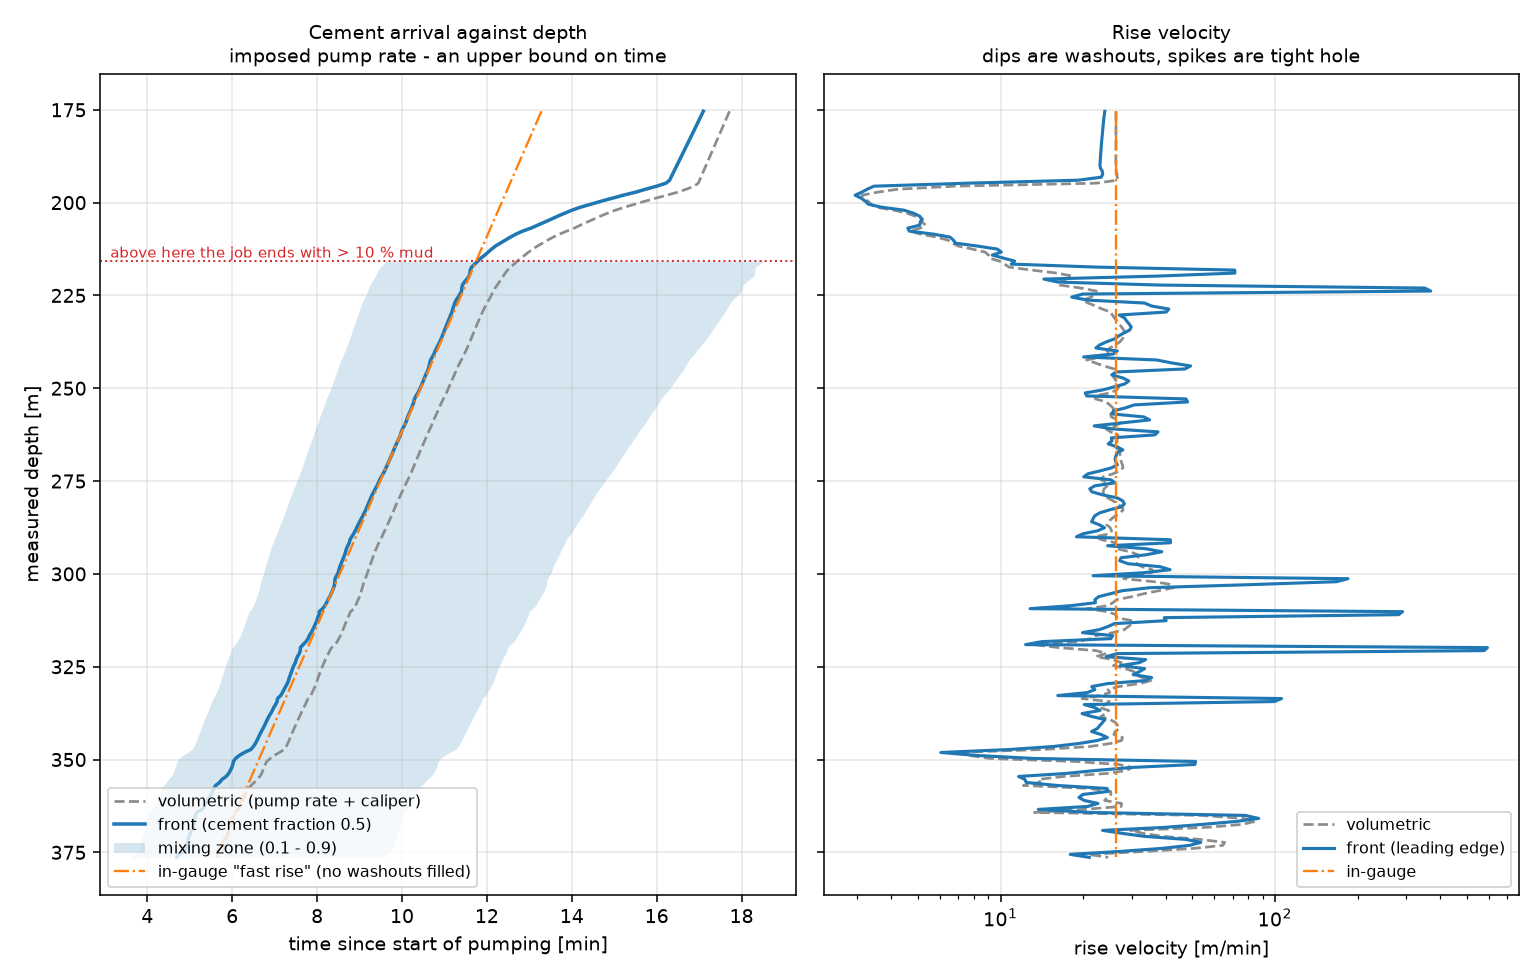

The table this chart was drawn from, first rows:
depth_m, arrival_f0.1_s, arrival_f0.5_s, arrival_f0.9_s, arrival_volumetric_s, arrival_in_gauge_s, front_envelope_s, front_rise_velocity_m_per_min
175.4, 838, 1026, nan, 1063, 797.1, 1026, 23.97
176.2, 836.4, 1024, nan, 1061, 795.3, 1024, 23.89
177, 834.9, 1022, nan, 1059, 793.4, 1022, 23.79
177.8, 833.4, 1020, nan, 1057, 791.6, 1020, 23.73
178.6, 831.8, 1018, nan, 1056, 789.7, 1018, 23.67
179.4, 830.3, 1016, nan, 1054, 787.9, 1016, 23.62
180.2, 828.7, 1014, nan, 1052, 786, 1014, 23.56
181.1, 827.2, 1012, nan, 1050, 784.2, 1012, 23.52
181.9, 825.6, 1010, nan, 1048, 782.3, 1010, 23.47
182.7, 824.1, 1007, nan, 1046, 780.5, 1007, 23.39
183.5, 822.6, 1005, nan, 1045, 778.6, 1005, 23.33
184.3, 821, 1003, nan, 1043, 776.8, 1003, 23.29
185.1, 819.5, 1001, nan, 1041, 775, 1001, 23.25
185.9, 817.9, 999.2, nan, 1039, 773.1, 999.2, 23.21
186.7, 816.3, 997.1, nan, 1037, 771.3, 997.1, 23.18
187.5, 814.8, 995, nan, 1035, 769.4, 995, 23.14
188.3, 813.2, 992.9, nan, 1034, 767.6, 992.9, 23.09
189.1, 811.7, 990.8, nan, 1032, 765.7, 990.8, 23.04
189.9, 810.1, 988.7, nan, 1030, 763.9, 988.7, 23.01
190.7, 808.5, 986.6, nan, 1028, 762, 986.6, 23.11
191.5, 806.9, 984.5, nan, 1026, 760.2, 984.5, 23.47
192.4, 805.4, 982.5, nan, 1024, 758.3, 982.5, 23.55
193.2, 803.8, 980.4, nan, 1023, 756.5, 980.4, 23.26
194, 802.3, 978.3, nan, 1021, 754.6, 978.3, 19.18
194.8, 799.6, 973, nan, 1019, 752.8, 973, 7.566
195.6, 791.9, 960, nan, 1013, 751, 960, 3.454
196.4, 781.4, 944.6, nan, 1002, 749.1, 944.6, 3.268
197.2, 770.3, 930.2, nan, 989.8, 747.3, 930.2, 3.121
198, 756.6, 913, nan, 974.1, 745.4, 913, 2.952
198.8, 743.5, 897.3, nan, 958.8, 743.6, 897.3, 3.105
199.6, 730.6, 881.8, nan, 943.6, 741.7, 881.8, 3.215
200.4, 718.4, 867.1, nan, 929.3, 739.9, 867.1, 3.296
201.2, 706.1, 852.4, nan, 914.9, 738, 852.4, 3.675
202, 695.1, 840.3, nan, 901.7, 736.2, 840.3, 4.441
202.8, 686, 830.2, nan, 890.8, 734.3, 830.2, 4.814
203.6, 677.2, 820.2, nan, 880.4, 732.5, 820.2, 5.069
204.5, 669.2, 811.1, nan, 870.9, 730.6, 811.1, 5.166
205.3, 661.2, 801.4, nan, 861.7, 728.8, 801.4, 5.095
206.1, 653.1, 792, nan, 852.2, 726.9, 792, 5.076
206.9, 645.3, 782.3, nan, 843.5, 725.1, 782.3, 4.589
207.7, 635.8, 770.5, nan, 832.7, 723.3, 770.5, 4.652
208.5, 627.3, 761, nan, 822.7, 721.4, 761, 5.694
209.3, 619.9, 753.2, nan, 813.6, 719.6, 753.2, 6.545
210.1, 613.4, 746.1, nan, 805.9, 717.7, 746.1, 6.733
210.9, 607.1, 738.8, nan, 798.6, 715.9, 738.8, 6.846
211.7, 601, 732, nan, 791.4, 714, 732, 8.257
212.5, 595.6, 726.7, nan, 784.7, 712.2, 726.7, 9.735
213.3, 590.9, 722, nan, 779, 710.3, 722, 10.06
214.1, 586.4, 717.1, nan, 773.7, 708.5, 717.1, 9.327
214.9, 581.7, 711.5, nan, 768.3, 706.6, 711.5, 10.23
215.8, 577.4, 707.2, 1112, 763, 704.8, 707.2, 11.25
216.6, 573.4, 702.9, 1106, 758.4, 702.9, 702.9, 10.94
217.4, 569.3, 698.4, 1100, 753.6, 701.1, 698.4, 22.36
218.2, 566.3, 696.6, 1099, 749.3, 699.3, 696.6, 71.28
219, 564.2, 696, 1099, 746, 697.4, 696, 71.37
219.8, 562.3, 694.9, 1097, 743.2, 695.6, 694.9, 37.42
220.6, 559.9, 691.8, 1092, 740.6, 693.7, 691.8, 14.38
221.4, 557.1, 688.1, 1086, 737.5, 691.9, 688.1, 16.16
222.2, 554.7, 685.5, 1082, 734.6, 690, 685.5, 38.08
223, 552.6, 684.4, 1081, 731.5, 688.2, 684.4, 351.1
... 190 more rows
